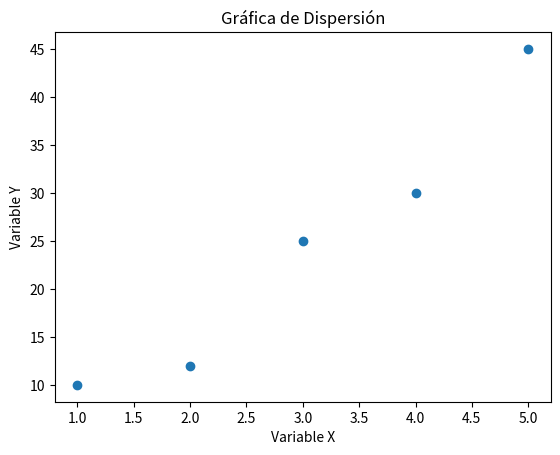

Reproduce this figure in Python.
import matplotlib.pyplot as plt

# Datos
x = [1, 2, 3, 4, 5]
y = [10, 12, 25, 30, 45]

# Crear la gráfica de dispersión
plt.scatter(x, y)

# Agregar título y etiquetas
plt.title('Gráfica de Dispersión')
plt.xlabel('Variable X')
plt.ylabel('Variable Y')

# Mostrar la gráfica
plt.show()

